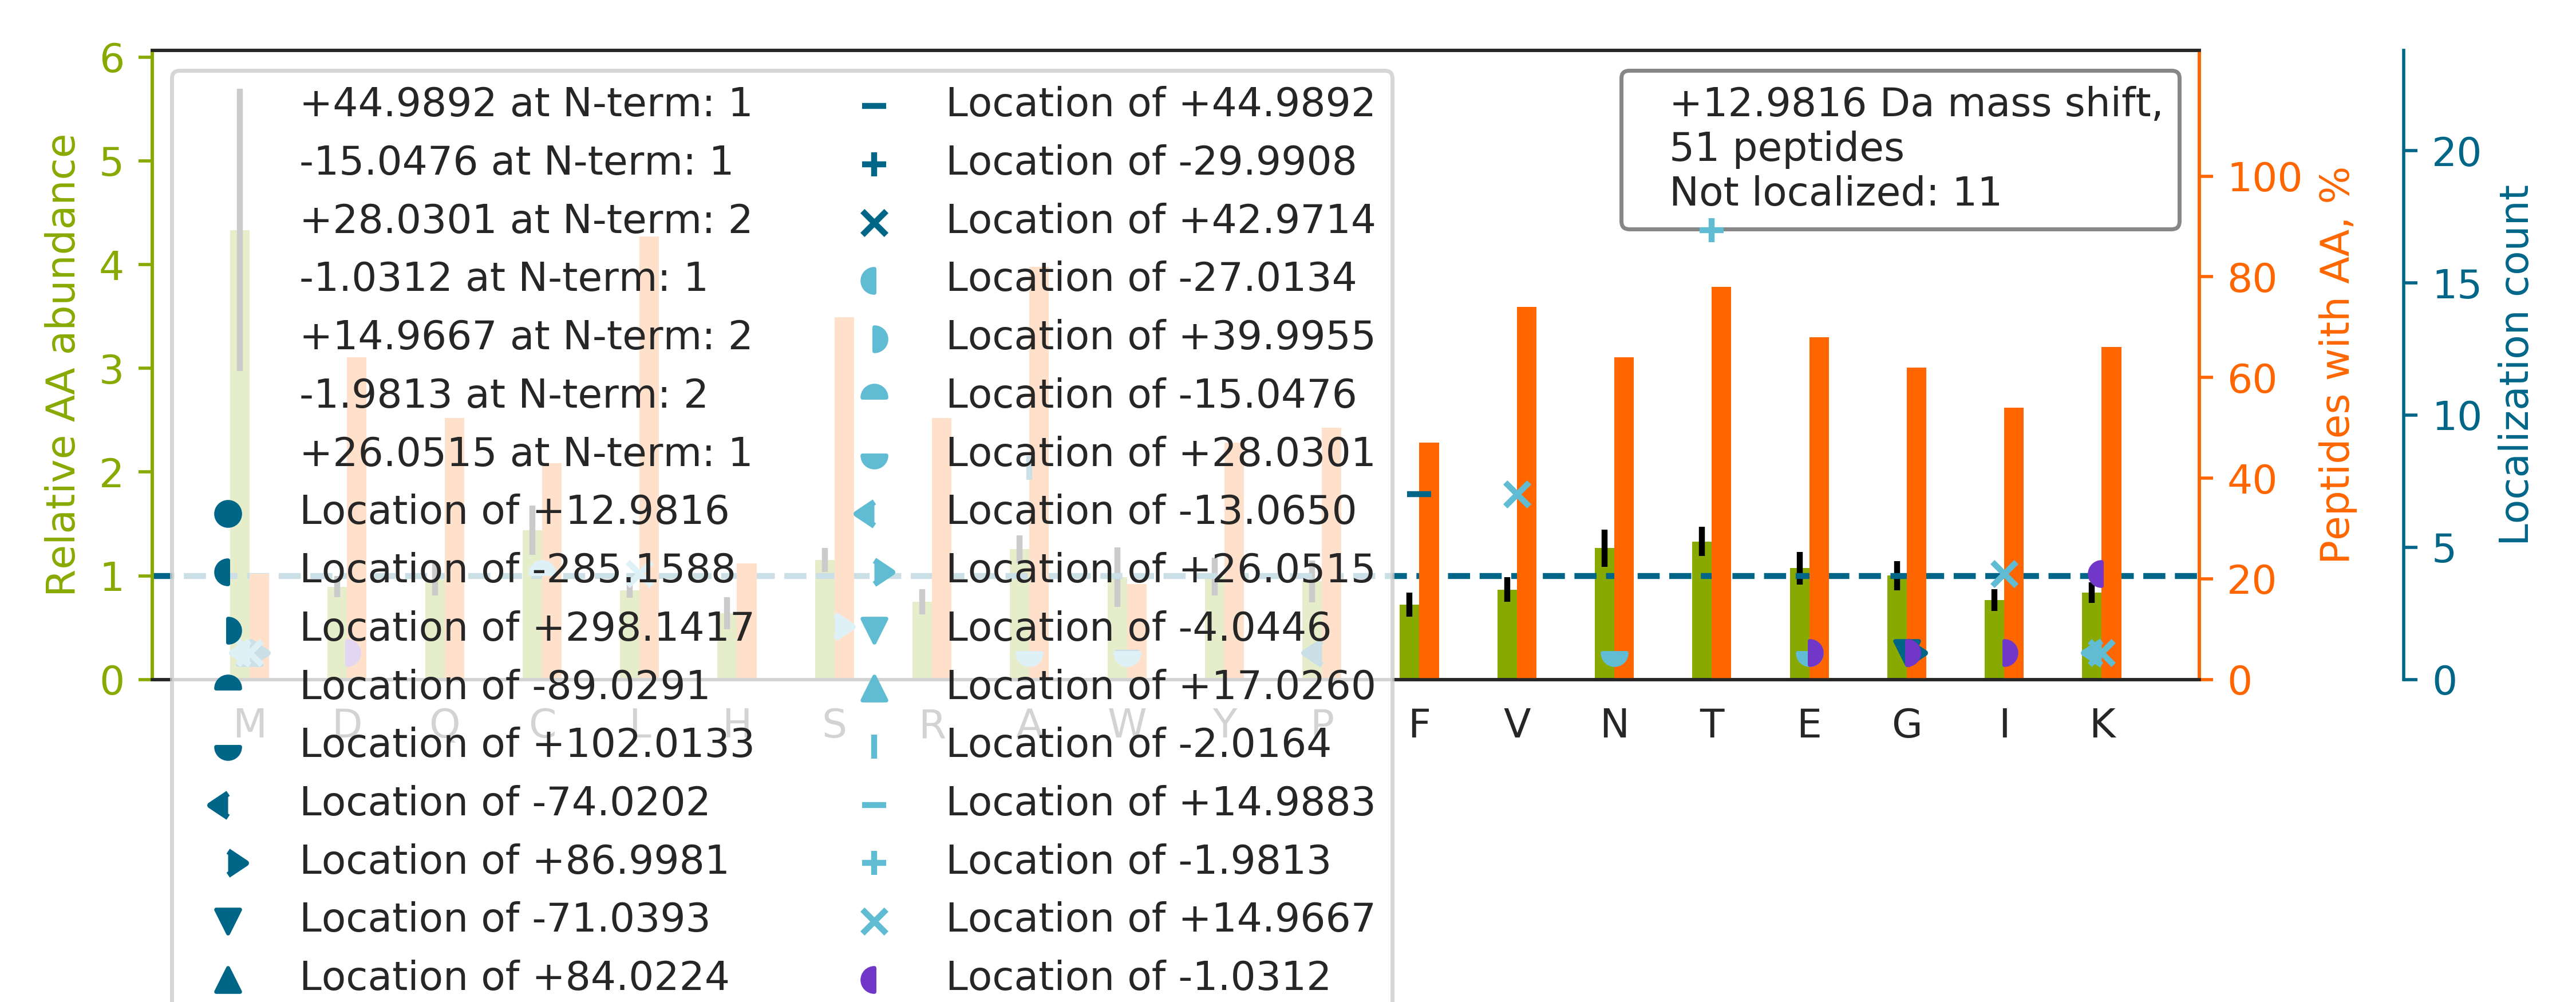

Data behind this chart, as committed beside it:
top isoform	localization score	spectrum
LCYVALDFENEMATAASSSSLEK		06CPTAC_COprospective_W_VU_20150915_05CO…
LFAT[-2]EATSDWLNANNVPATPV[+15]AWPSQEGQNP…	0.8273	29CPTAC_COprospective_W_VU_20150810_11CO…
THTCPPCPAPELLGGPSVFLFPPKPK		35CPTAC_COprospective_W_VU_20150901_16CO…
TA[-32]F[+45]DEAIAELDTLSEESYK	0.9899	51CPTAC_COprospective_W_VU_20160215_16CO…
LSSV[+15]T[-2]AADTAVYYCAR	0.9231	43CPTAC_COprospective_W_VU_20151130_01CO…
V[+15]T[-2]PNGYTLDQCIQTGVDNPGHPFIK	0.4682	04CPTAC_COprospective_W_VU_20150915_05CO…
F[+45]VSSSSSGA[-32]YGGGYGGVLTASDGLLAGNEK	0.01952	60CPTAC_COprospective_W_VU_20160311_27CO…
SAVTALWG[+14]K[-1]VNVDEVGGEALGR	0.9436	87CPTAC_COprospective_W_VU_20160701_09CO…
VYACEVTHQGLSSPVTK		26CPTAC_COprospective_W_VU_20150810_05CO…
N[+28]YC[-15]GLPGEYWLGNDKISQLTR	0.5106	88CPTAC_COprospective_W_VU_20160705_11CO…
K[-1]D[+14]GNASGTTLLEALDCILPPTRPTDKPLR	0.6759	27CPTAC_COprospective_W_VU_20150810_22CO…
C[-15]SE[+28]LEEELKNVTNNLK	1	53CPTAC_COprospective_W_VU_20160226_11CO…
CAPGYYGNPLLIGSTCK		48CPTAC_COprospective_W_VU_20151209_15CO…
QLGCGWAMSAPGNARFGQGSGPIVLDDVR		43CPTAC_COprospective_W_VU_20151130_01CO…
APK[-13]S[+26]LIYAASSLQSGVPSR	0.006419	43CPTAC_COprospective_W_VU_20151130_01CO…
PNSEPA[-32]SLLELF[+45]NSIATQGELVR	0.9999	28CPTAC_COprospective_W_VU_20150810_05CO…
NSITL[+15]T[-2]NLTPGTEYVVSIVALNGR	0.6329	05CPTAC_COprospective_W_VU_20150915_05CO…
NIILEEGK[-1]EI[+14]LVGDVGQTVDDPYATFVK	0.8619	53CPTAC_COprospective_W_VU_20160226_11CO…
LCYVA[-32]LDF[+45]EQEMATAASSSSLEK	0.624	21CPTAC_COprospective_W_VU_20151112_20CO…
TT[-2]PM[+15]TTQPPNPTFSLLQIGQR	0.02858	01CPTAC_COprospective_W_VU_20150901_01CO…
NAPA[-32]IIF[+45]IDELDAIAPK	0.5238	52CPTAC_COprospective_W_VU_20160223_11CO…
LCYVALDFEQEMAMAASSSSLEK		18CPTAC_COprospective_W_VU_20151105_14CO…
WNTDNTLGTEITVEDQLAR		52CPTAC_COprospective_W_VU_20160223_11CO…
GLIDEV[+15]NQDFT[-2]NR	0.1587	36CPTAC_COprospective_W_VU_20150824_11CO…
K[+15]AT[-2]QQAEQLSNELATER	0.9191	70CPTAC_COprospective_W_VU_20160421_11CO…
PTTQQSPQDEQE[+14]K[-1]LLDEAIQAVK	0.7452	69CPTAC_COprospective_W_VU_20160407_22CO…
W[+28]C[-15]GTTQNYDADQK	0.9988	93CPTAC_COprospective_W_VU_20160729_11CO…
SL[+15]HT[-2]LFGDKLCTVATLR	0.6727	59CPTAC_COprospective_W_VU_20160308_13CO…
T[-2]I[+15]QFVDWCPTGFK	0.979	84CPTAC_COprospective_W_VU_20160916_05CO…
MCEEETTALVCDNGSGLCK		48CPTAC_COprospective_W_VU_20151209_15CO…
DAASLESQLQDTQELLQEETR		01CPTAC_COprospective_W_VU_20150901_01CO…
KGG[-71]ETSEM[+84]YLIQPDSSVKPYR	0.9386	75CPTAC_COprospective_W_VU_20160502_11CO…
WF[+45]EENA[-32]SQSTVK	0.04467	90CPTAC_COprospective_W_VU_20160728_11CO…
FGNA[-32]DGAACHF[+45]PFIFEGRSYSACTTDGR	0.9177	29CPTAC_COprospective_W_VU_20150810_11CO…
INFDV[+15]T[-2]GYIVGANIETYLLEK	0.008552	62CPTAC_COprospective_W_VU_20160311_05CO…
TT[-2]YL[+15]EFIQQNEERDGVR	0.6769	44CPTAC_COprospective_W_VU_20151202_20CO…
HGNRGETGP[-74]SG[+87]PVGPAGAVGPR	0.9464	34CPTAC_COprospective_W_VU_20150824_11CO…
LVEVANLA[+28]C[-15]SISNNEEGVK	0.6717	44CPTAC_COprospective_W_VU_20151202_20CO…
HQI[+15]QSYT[-2]CEIDALK	0.04779	70CPTAC_COprospective_W_VU_20160421_11CO…
KM[-74]AQQM[+87]LDLEEQLEEEEAAR	0.982	76CPTAC_COprospective_W_VU_20160502_11CO…
S[+26]HCIAEVENDEM[-13]PADLPSLAADFVESK	0.3692	53CPTAC_COprospective_W_VU_20160226_11CO…
AYHEQLSVAEI[+15]T[-2]SSCFEPNSQMVK	0.8533	09CPTAC_COprospective_W_VU_20150928_05CO…
IIYLNQLLQEDSLNVADLTSLR		42CPTAC_COprospective_W_VU_20151124_05CO…
GTT[-2]V[+15]TVSSASPTSPK	0.01962	92CPTAC_COprospective_W_VU_20160728_11CO…
VVAGVANALAHK		22CPTAC_COprospective_W_VU_20150202_05CO…
T[-2]AHI[+15]SGLPPSTDFIVYLSGLAPSIR	0.07594	51CPTAC_COprospective_W_VU_20160215_16CO…
WFL[+15]T[-2]CINQPQFR	0.8872	93CPTAC_COprospective_W_VU_20160729_11CO…
ADAPEEEDHVLVLR		83CPTAC_COprospective_W_VU_20160524_05CO…
TV[+15]T[-2]AMDVVYALKR	0.7201	71CPTAC_COprospective_W_VU_20160414_14CO…
ASQSVSSNLA[-32]W[+45]YQQKPGQAPR	0.9909	31CPTAC_COprospective_W_VU_20150810_11CO…
ASSSGAGAAAAAAAANLNAVR		04CPTAC_COprospective_W_VU_20150915_05CO…
